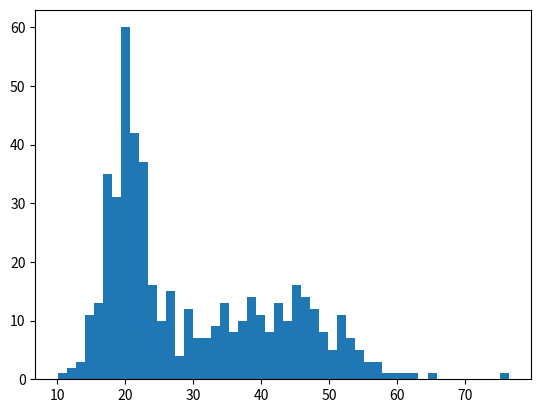

The script that saved this image: (Note: this script raises an exception after producing the figure.)
import numpy as np
from scipy.stats import norm
from scipy.stats import uniform
from scipy.stats import expon
import matplotlib.pyplot as plt

# target distribution mixture components (doing this here for efficiency)
MIX = []
MU1 = 20
SIGMA1 = 3
MIX.append(norm(MU1, SIGMA1))
MU2 = 40
SIGMA2 = 10
MIX.append(norm(MU2, SIGMA2))
# component weights (weighing them all equally... i.e. w = 0.5 each in this case)
W = 1.0/len(MIX)

def evalTarget(x):
     """
     Evaluate the (often unnormalised) target distribution, p. Here, a mixture of Gaussians
     """
     # compute weighted sum of all components
     p_x = 0.0
     for component in MIX:
         p_x = p_x + W * component.pdf(x)
     return p_x

def main():
    q = uniform(0, 100).pdf
    q_sample = uniform(0, 100).rvs
    k = 8
    #-------------------------------
    # how many samples to draw?

    N = 50000

    # perform N rounds of rejection sampling now...
    x = []
    accepted = 0.0
    for i in range(N):
        # produce a status output in a defined interval
        if i % 1000 == 0:
            print ("...running iteration %d..." % i)

        # ...sample from q
        x_0 = q_sample()
        # sample from uniform distribution in range [0, k * q(s)]
        z = uniform.rvs()

        # ... check whether to accept x_0
        if z <= evalTarget(x_0):
            x.append(x_0)
            accepted = accepted + 1.0

    print("Acceptance rate: %f%%" % (accepted / N * 100))

    # ... plot a histrogram of samples
    plt.hist(x, 50, normed=1, alpha=0.75)

    # show actual target distribution
    state_space = np.linspace(0, 100, 1000)
    p_x = evalTarget(state_space)
    plt.plot(state_space, p_x, linewidth=2.0)
    plt.xlabel("x")
    plt.ylabel("pdf")

    plt.show()


if __name__ == "__main__":
    main()
